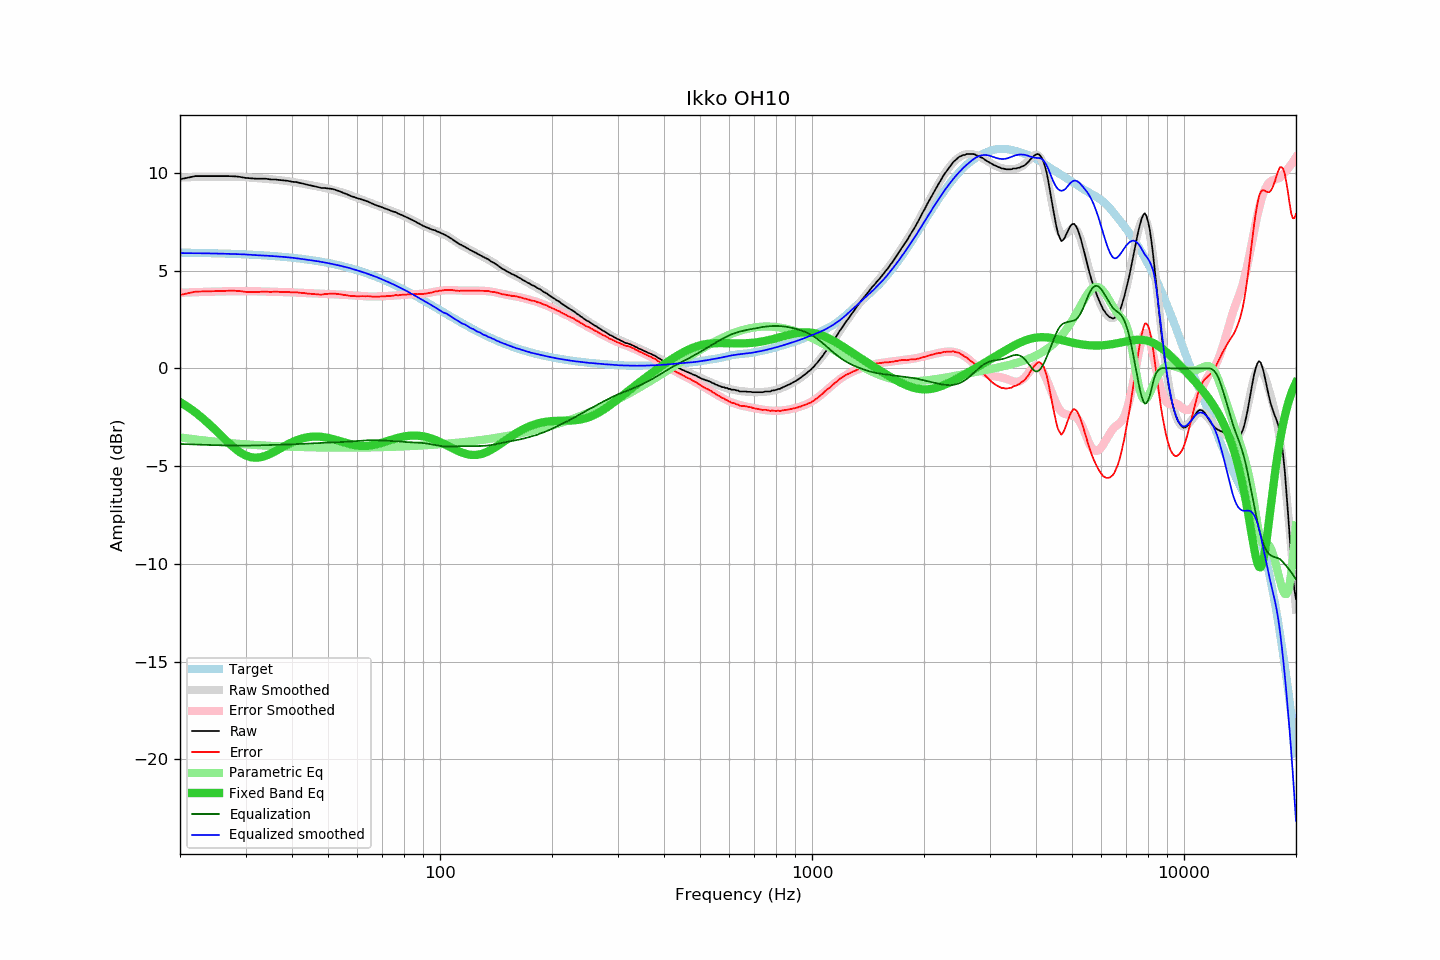

Source data for this figure (header and first rows):
frequency, raw, error, smoothed, error_smoothed, equalization, parametric_eq, equalized_raw, equalized_smoothed, target
20, 9.67, 3.75, 9.76, 3.87, -3.87, -1.72, 5.80, 5.89, 5.92
21, 9.75, 3.84, 9.77, 3.88, -3.88, -1.98, 5.87, 5.89, 5.91
22, 9.83, 3.92, 9.78, 3.90, -3.90, -2.25, 5.93, 5.89, 5.91
23, 9.83, 3.93, 9.79, 3.91, -3.91, -2.55, 5.92, 5.88, 5.90
24, 9.83, 3.94, 9.80, 3.92, -3.92, -2.86, 5.91, 5.88, 5.89
25, 9.83, 3.95, 9.80, 3.93, -3.93, -3.19, 5.90, 5.87, 5.88
26, 9.83, 3.96, 9.80, 3.94, -3.94, -3.50, 5.89, 5.86, 5.87
27, 9.83, 3.97, 9.80, 3.94, -3.94, -3.81, 5.89, 5.86, 5.86
28, 9.82, 3.97, 9.79, 3.95, -3.95, -4.07, 5.87, 5.85, 5.85
29, 9.79, 3.95, 9.78, 3.95, -3.95, -4.29, 5.84, 5.84, 5.84
30, 9.74, 3.91, 9.77, 3.95, -3.95, -4.45, 5.79, 5.82, 5.83
31, 9.72, 3.90, 9.75, 3.95, -3.95, -4.54, 5.77, 5.80, 5.81
32, 9.70, 3.90, 9.73, 3.94, -3.94, -4.57, 5.76, 5.79, 5.80
33, 9.70, 3.91, 9.71, 3.93, -3.93, -4.54, 5.76, 5.78, 5.79
34, 9.70, 3.93, 9.69, 3.93, -3.93, -4.47, 5.77, 5.76, 5.77
35, 9.66, 3.91, 9.67, 3.92, -3.92, -4.37, 5.74, 5.75, 5.75
36, 9.66, 3.92, 9.65, 3.92, -3.92, -4.25, 5.74, 5.73, 5.74
37, 9.63, 3.91, 9.62, 3.91, -3.91, -4.12, 5.72, 5.71, 5.72
38, 9.61, 3.91, 9.60, 3.90, -3.90, -4.00, 5.71, 5.70, 5.70
39, 9.59, 3.91, 9.57, 3.89, -3.89, -3.88, 5.70, 5.68, 5.68
40, 9.54, 3.88, 9.54, 3.88, -3.88, -3.78, 5.66, 5.66, 5.66
41, 9.53, 3.89, 9.51, 3.87, -3.87, -3.69, 5.65, 5.63, 5.64
42, 9.48, 3.87, 9.47, 3.86, -3.86, -3.62, 5.61, 5.61, 5.61
43, 9.44, 3.85, 9.43, 3.85, -3.85, -3.56, 5.58, 5.58, 5.59
44, 9.39, 3.83, 9.40, 3.85, -3.85, -3.52, 5.54, 5.55, 5.56
45, 9.35, 3.81, 9.37, 3.84, -3.84, -3.50, 5.51, 5.53, 5.54
46, 9.31, 3.80, 9.33, 3.83, -3.83, -3.49, 5.48, 5.50, 5.51
47, 9.27, 3.79, 9.30, 3.82, -3.82, -3.49, 5.44, 5.47, 5.48
48, 9.22, 3.77, 9.26, 3.82, -3.82, -3.50, 5.40, 5.44, 5.45
49, 9.22, 3.80, 9.22, 3.81, -3.81, -3.53, 5.41, 5.41, 5.42
50, 9.20, 3.81, 9.19, 3.81, -3.81, -3.56, 5.39, 5.38, 5.39
51, 9.18, 3.82, 9.15, 3.80, -3.80, -3.60, 5.38, 5.35, 5.36
52, 9.15, 3.83, 9.10, 3.79, -3.79, -3.64, 5.36, 5.31, 5.32
53, 9.09, 3.80, 9.06, 3.78, -3.78, -3.68, 5.31, 5.28, 5.29
54, 9.04, 3.79, 9.02, 3.77, -3.77, -3.73, 5.27, 5.24, 5.25
55, 8.97, 3.75, 8.97, 3.76, -3.76, -3.78, 5.21, 5.21, 5.21
56, 8.92, 3.74, 8.92, 3.75, -3.75, -3.82, 5.17, 5.17, 5.18
57, 8.85, 3.71, 8.87, 3.74, -3.74, -3.86, 5.11, 5.13, 5.14
58, 8.79, 3.69, 8.82, 3.73, -3.73, -3.90, 5.06, 5.09, 5.10
59, 8.75, 3.69, 8.77, 3.72, -3.72, -3.93, 5.03, 5.05, 5.06
60, 8.70, 3.69, 8.71, 3.71, -3.71, -3.95, 4.99, 5.00, 5.01
61, 8.66, 3.69, 8.66, 3.70, -3.70, -3.96, 4.96, 4.96, 4.97
62, 8.62, 3.69, 8.61, 3.69, -3.69, -3.97, 4.93, 4.92, 4.93
63, 8.57, 3.69, 8.56, 3.68, -3.68, -3.97, 4.89, 4.88, 4.88
64, 8.53, 3.69, 8.51, 3.68, -3.68, -3.96, 4.85, 4.83, 4.84
65, 8.47, 3.68, 8.46, 3.68, -3.68, -3.95, 4.79, 4.79, 4.79
66, 8.41, 3.67, 8.41, 3.67, -3.67, -3.92, 4.73, 4.74, 4.74
67, 8.36, 3.66, 8.37, 3.67, -3.67, -3.90, 4.68, 4.69, 4.69
68, 8.31, 3.66, 8.32, 3.68, -3.68, -3.87, 4.63, 4.65, 4.65
69, 8.27, 3.67, 8.28, 3.68, -3.68, -3.83, 4.59, 4.59, 4.60
70, 8.23, 3.68, 8.23, 3.69, -3.69, -3.80, 4.54, 4.54, 4.55
71, 8.18, 3.68, 8.18, 3.69, -3.69, -3.76, 4.49, 4.49, 4.50
72, 8.14, 3.69, 8.14, 3.70, -3.70, -3.72, 4.44, 4.44, 4.45
73, 8.10, 3.71, 8.10, 3.70, -3.70, -3.69, 4.39, 4.39, 4.39
74, 8.05, 3.71, 8.05, 3.71, -3.71, -3.65, 4.34, 4.34, 4.34
75, 8.01, 3.72, 8.01, 3.72, -3.72, -3.62, 4.29, 4.29, 4.29
76, 7.99, 3.75, 7.97, 3.73, -3.73, -3.58, 4.26, 4.24, 4.24
77, 7.92, 3.73, 7.92, 3.74, -3.74, -3.55, 4.18, 4.18, 4.18
78, 7.88, 3.75, 7.88, 3.75, -3.75, -3.53, 4.13, 4.13, 4.13
79, 7.84, 3.76, 7.83, 3.76, -3.76, -3.50, 4.08, 4.08, 4.08
... 553 more rows
